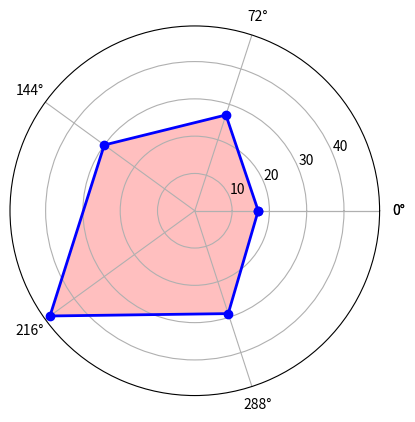

Write the Python code that produced this figure. (Note: this script raises an exception after producing the figure.)
import numpy as np
import matplotlib.pyplot as plt

#=======自己设置开始============
#标签
labels = np.array(['大专','本科','硕士','博士','学历不限'])
#数据个数
dataLenth = 5
#数据
data = np.array([17,27,30,48,29])
#========自己设置结束============

angles = np.linspace(0, 2*np.pi, dataLenth, endpoint=False)
data = np.concatenate((data, [data[0]])) # 闭合
angles = np.concatenate((angles, [angles[0]])) # 闭合

fig = plt.figure()
ax = fig.add_subplot(111, polar=True)# polar参数
ax.plot(angles, data, 'bo-', linewidth=2)# 画线
ax.fill(angles, data, facecolor='r', alpha=0.25)# 填充
ax.set_thetagrids(angles * 180/np.pi, labels, fontproperties="SimHei")
ax.set_title("学历对工资影响的雷达图", va='bottom', fontproperties="SimHei")
ax.set_rlim(0,50)
ax.grid(True)
plt.savefig("../../tmp/雷达图/educationPlot.png")
plt.show()